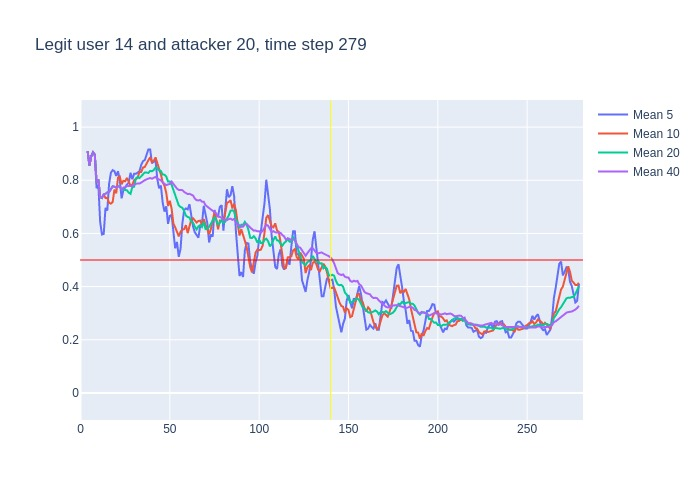

Source data for this figure (header and first rows):
, time, confidence, avg_5_conf, avg_10_conf, avg_20_conf, avg_40_conf, real_user, predicted, user_count
0, 3, 0.91, , , , , 14, 14, 16
1, 4, 0.8, 0.91, 0.91, 0.91, 0.91, 14, 14, 16
2, 5, 0.96, 0.855, 0.855, 0.855, 0.855, 14, 14, 16
3, 6, 0.95, 0.89, 0.89, 0.89, 0.89, 14, 14, 16
4, 7, 0.86, 0.905, 0.905, 0.905, 0.905, 14, 14, 16
5, 8, 0.28, 0.896, 0.896, 0.896, 0.896, 14, 11, 16
6, 9, 0.86, 0.77, 0.7933, 0.7933, 0.7933, 14, 14, 16
7, 10, 0.27, 0.782, 0.8029, 0.8029, 0.8029, 14, 21, 16
8, 11, 0.71, 0.644, 0.7363, 0.7363, 0.7363, 14, 14, 16
9, 12, 0.87, 0.596, 0.7333, 0.7333, 0.7333, 14, 14, 16
10, 13, 0.77, 0.598, 0.747, 0.747, 0.747, 14, 14, 16
11, 14, 0.81, 0.696, 0.733, 0.7491, 0.7491, 14, 14, 16
12, 15, 0.77, 0.686, 0.734, 0.7542, 0.7542, 14, 14, 16
13, 16, 0.92, 0.786, 0.715, 0.7554, 0.7554, 14, 14, 16
14, 17, 0.92, 0.828, 0.712, 0.7671, 0.7671, 14, 14, 16
15, 18, 0.75, 0.838, 0.718, 0.7773, 0.7773, 14, 14, 16
16, 19, 0.72, 0.834, 0.765, 0.7756, 0.7756, 14, 14, 16
17, 20, 0.86, 0.816, 0.751, 0.7724, 0.7724, 14, 14, 16
18, 21, 0.75, 0.834, 0.81, 0.7772, 0.7772, 14, 14, 16
19, 22, 0.58, 0.8, 0.814, 0.7758, 0.7758, 14, 14, 16
20, 23, 0.9, 0.732, 0.785, 0.766, 0.766, 14, 14, 16
21, 24, 0.79, 0.762, 0.798, 0.7655, 0.7724, 14, 14, 16
22, 25, 0.9, 0.776, 0.796, 0.765, 0.7732, 14, 14, 16
23, 26, 0.78, 0.784, 0.809, 0.762, 0.7787, 14, 14, 16
24, 27, 0.77, 0.79, 0.795, 0.7535, 0.7787, 14, 14, 16
25, 28, 0.78, 0.828, 0.78, 0.749, 0.7784, 14, 14, 16
26, 29, 0.89, 0.804, 0.783, 0.774, 0.7785, 14, 14, 16
27, 30, 0.9, 0.824, 0.8, 0.7755, 0.7826, 14, 14, 16
28, 31, 0.81, 0.824, 0.804, 0.807, 0.7868, 14, 14, 16
29, 32, 0.79, 0.83, 0.81, 0.812, 0.7876, 14, 14, 16
30, 33, 0.9, 0.834, 0.831, 0.808, 0.7877, 14, 14, 16
31, 34, 0.96, 0.858, 0.831, 0.8145, 0.7913, 14, 14, 16
32, 35, 0.92, 0.872, 0.848, 0.822, 0.7966, 14, 14, 16
33, 36, 0.91, 0.876, 0.85, 0.8295, 0.8003, 14, 14, 16
34, 37, 0.89, 0.896, 0.863, 0.829, 0.8035, 14, 14, 16
35, 38, 0.9, 0.916, 0.875, 0.8275, 0.806, 14, 14, 16
36, 39, 0.7, 0.916, 0.887, 0.835, 0.8086, 14, 14, 16
37, 40, 0.95, 0.864, 0.868, 0.834, 0.8057, 14, 14, 16
38, 41, 0.94, 0.87, 0.873, 0.8385, 0.8095, 14, 14, 16
39, 42, 0.53, 0.876, 0.886, 0.848, 0.8128, 14, 14, 16
40, 43, 0.73, 0.804, 0.86, 0.8455, 0.8057, 14, 14, 16
41, 44, 0.75, 0.77, 0.843, 0.837, 0.8012, 14, 14, 16
42, 45, 0.63, 0.78, 0.822, 0.835, 0.8, 14, 14, 16
43, 46, 0.77, 0.716, 0.793, 0.8215, 0.7918, 14, 14, 16
44, 47, 0.63, 0.682, 0.779, 0.821, 0.7873, 14, 14, 16
45, 48, 0.4, 0.702, 0.753, 0.814, 0.7815, 14, 14, 16
46, 49, 0.9, 0.636, 0.703, 0.795, 0.7845, 14, 14, 16
47, 50, 0.65, 0.666, 0.723, 0.7955, 0.7855, 14, 14, 16
48, 51, 0.38, 0.67, 0.693, 0.783, 0.795, 14, 14, 16
49, 52, 0.39, 0.592, 0.637, 0.7615, 0.7867, 14, 18, 16
50, 53, 0.52, 0.544, 0.623, 0.7415, 0.7748, 14, 14, 16
51, 54, 0.62, 0.568, 0.602, 0.7225, 0.7685, 14, 14, 16
52, 55, 0.8, 0.512, 0.589, 0.7055, 0.7638, 14, 14, 16
53, 56, 0.85, 0.542, 0.606, 0.6995, 0.7645, 14, 14, 16
54, 57, 0.65, 0.636, 0.614, 0.6965, 0.7628, 14, 14, 16
55, 58, 0.55, 0.688, 0.616, 0.6845, 0.756, 14, 14, 16
56, 59, 0.6, 0.694, 0.631, 0.667, 0.751, 14, 14, 16
57, 60, 0.9, 0.69, 0.601, 0.662, 0.748, 14, 14, 16
58, 61, 0.64, 0.71, 0.626, 0.6595, 0.749, 14, 14, 16
59, 62, 0.44, 0.668, 0.652, 0.6445, 0.7463, 14, 14, 16
... 217 more rows
